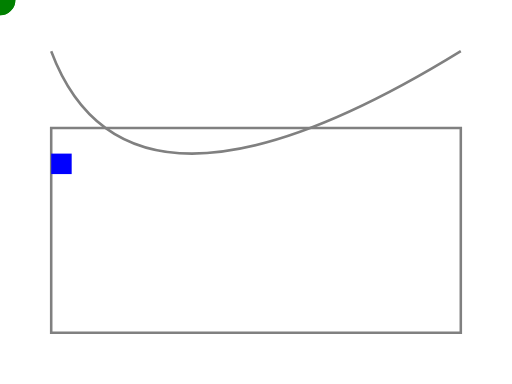
t = 0.00 s
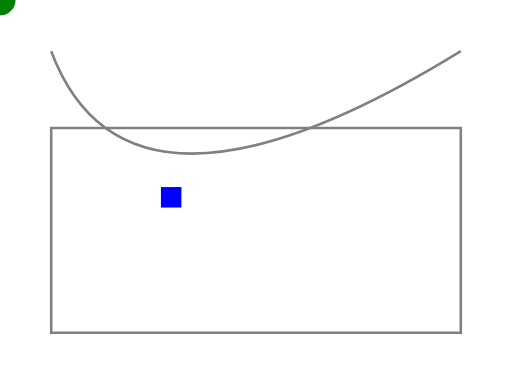
t = 1.00 s
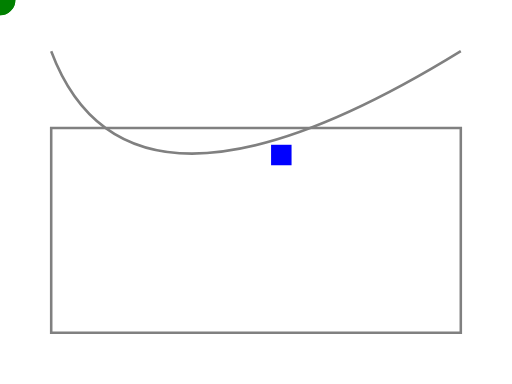
t = 2.00 s
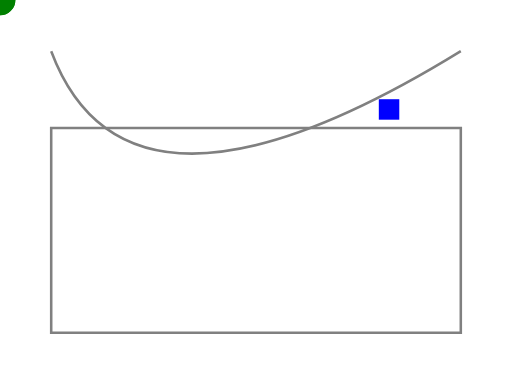
t = 3.00 s
t = 4.00 s: frame unchanged from t = 0.00 s, image omitted
t = 5.00 s: frame unchanged from t = 1.00 s, image omitted

The animated SVG that drew these frames (rendered in a browser with its animation timeline set to each time). Animation: 4 SMIL elements (animateMotion=4); one cycle of 6.00 s, repeats indefinitely.

<svg
        xmlns='http://www.w3.org/2000/svg'
        xmlns:svg='http://www.w3.org/2000/svg'
        width='200'
        height='150'
        viewBox='0 0 200 150'>
  <path
          id='motionPath1'
          fill='none'
          stroke='rgb(128,128,128)'
          stroke-width='1'
          d='M 20 20 Q 50 100, 180 20'
          class='transparent-fill'>
  </path>
  <path
          id='motionPath2'
          fill='none'
          stroke='rgb(128,128,128)'
          stroke-width='1'
          d='M 20 130 L 180 130 L 180 50 L 20 50 Z'
          class='transparent-fill'>
  </path>
  <circle
          fill='rgb(255,0,0)'
          r='5'>
    <animateMotion
            dur='5000ms'
            repeatCount='indefinite'
            keyTimes='0; 1'
            calcMode='linear'
            keyPoints='0; 1'/>
  </circle>
  <rect
          fill='rgb(0,0,255)'
          width='8'
          height='8'>
    <animateMotion
            dur='4000ms'
            repeatCount='indefinite'
            keyTimes='0; 1'
            calcMode='linear'
            keyPoints='0; 1'
            path='M 20 60 C 20 60, 50 90, 100 60 C 150 30, 180 30, 180 60'/>
  </rect>
  <circle
          fill='rgb(0,128,0)'
          r='6'>
    <animateMotion
            dur='6000ms'
            repeatCount='indefinite'
            keyTimes='0; 0.8; 1'
            calcMode='linear'
            keyPoints='0; 0.5; 1'/>
  </circle>
  <circle
          fill='rgb(0,128,0)'
          r='6'>
    <animateMotion
            dur='6000ms'
            repeatCount='indefinite'
            keyTimes='0; 0.8; 1'
            calcMode='linear'
            keyPoints='0; 0.5; 1'/>
  </circle>
</svg>
